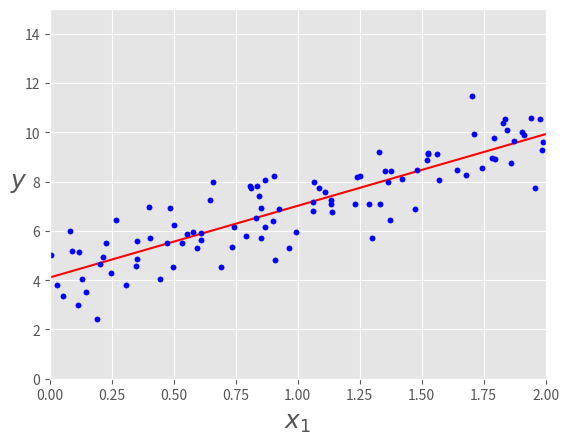
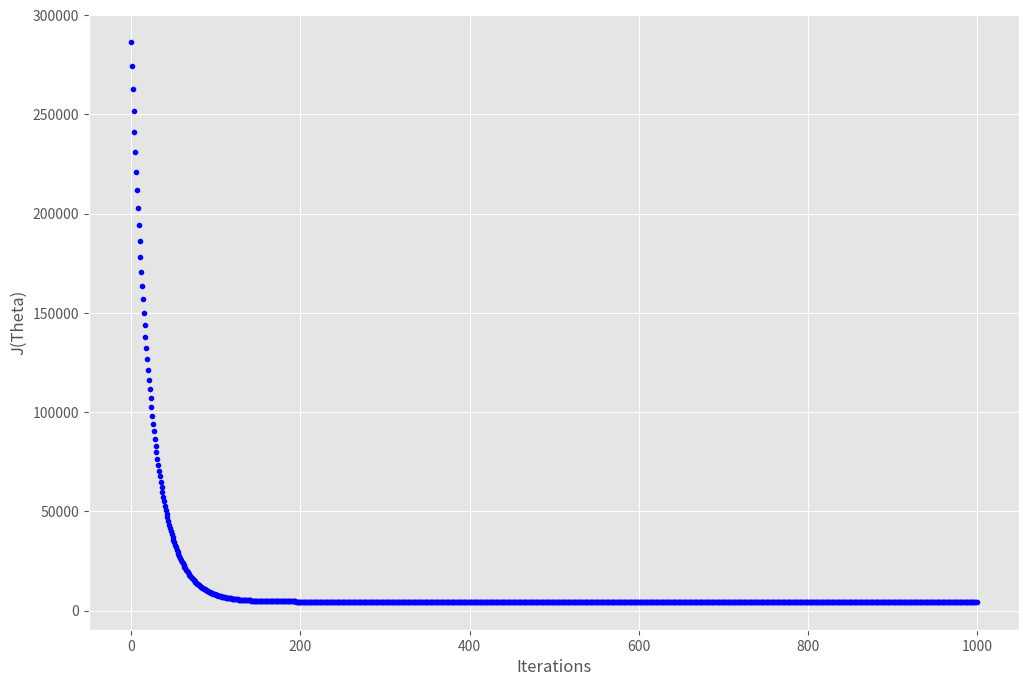
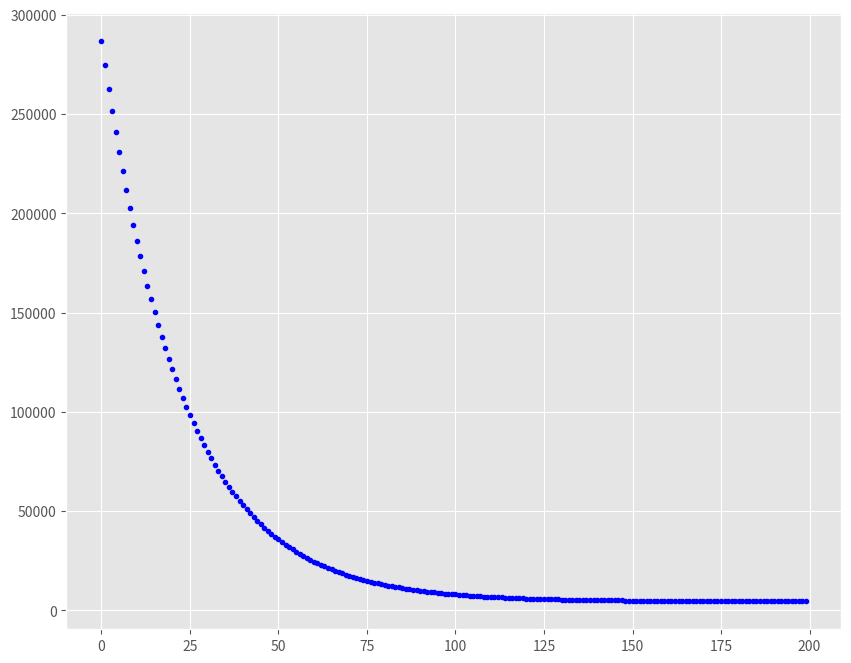
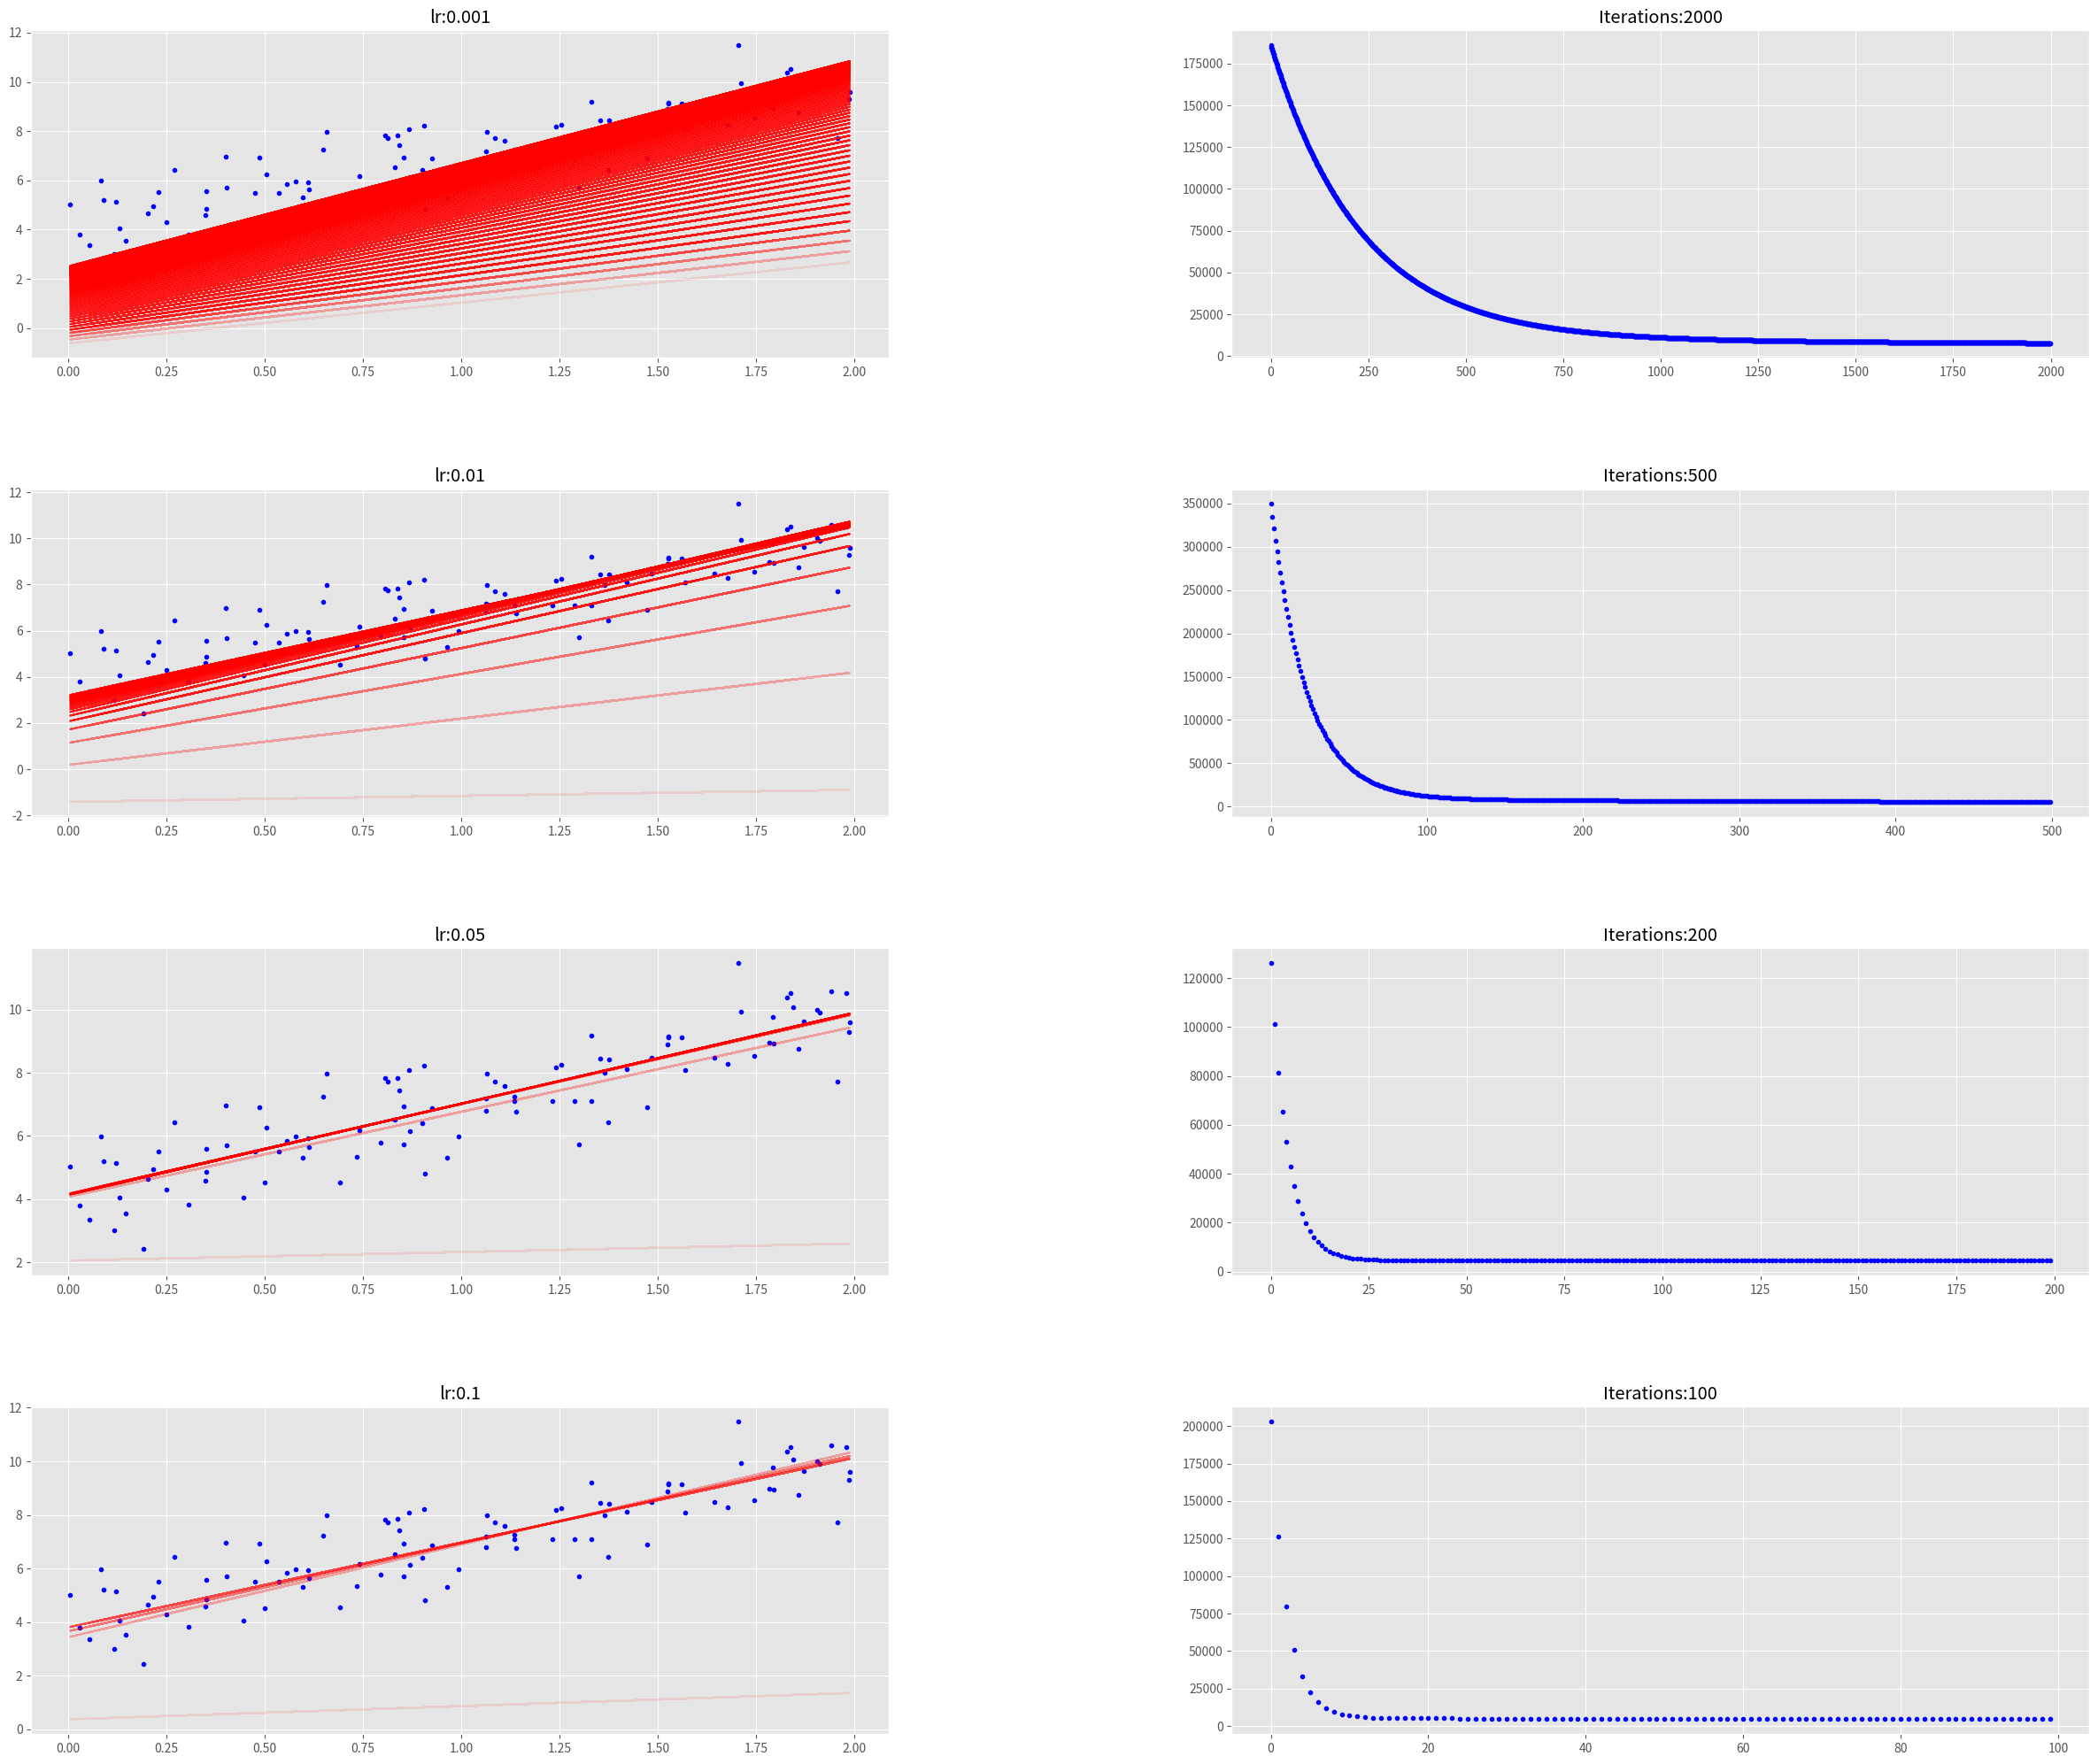
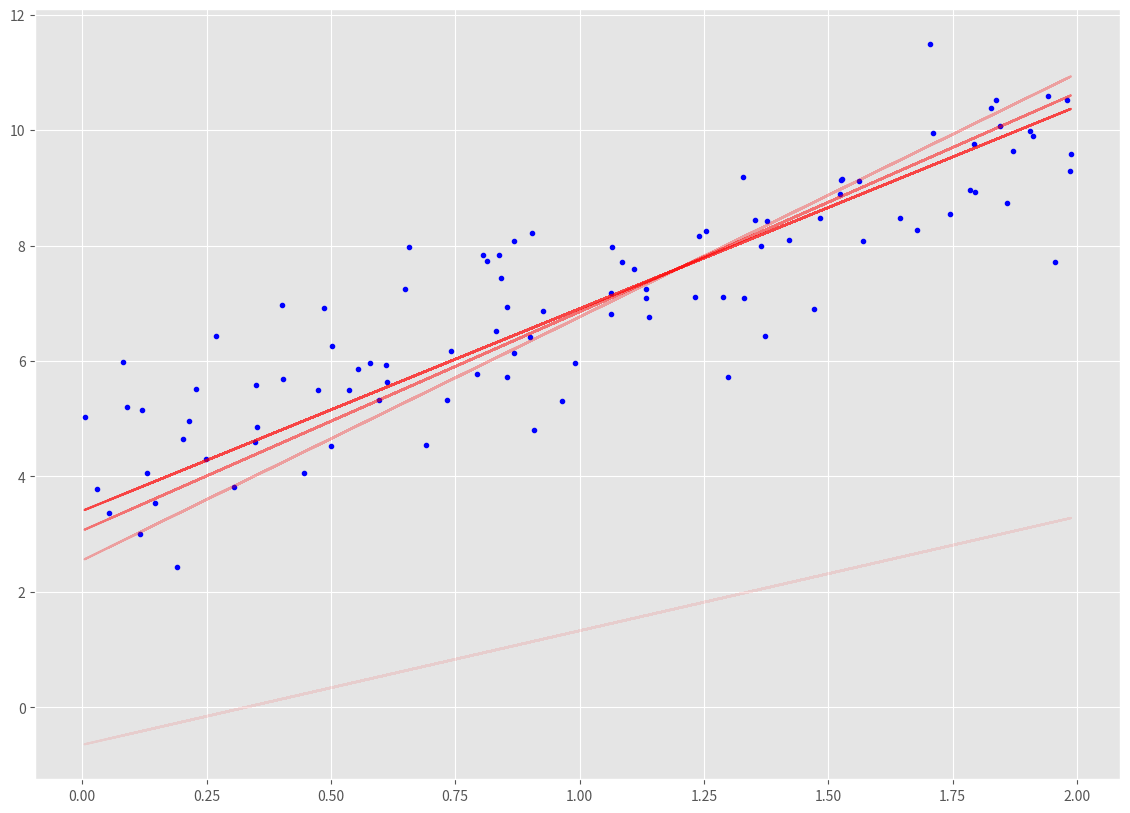
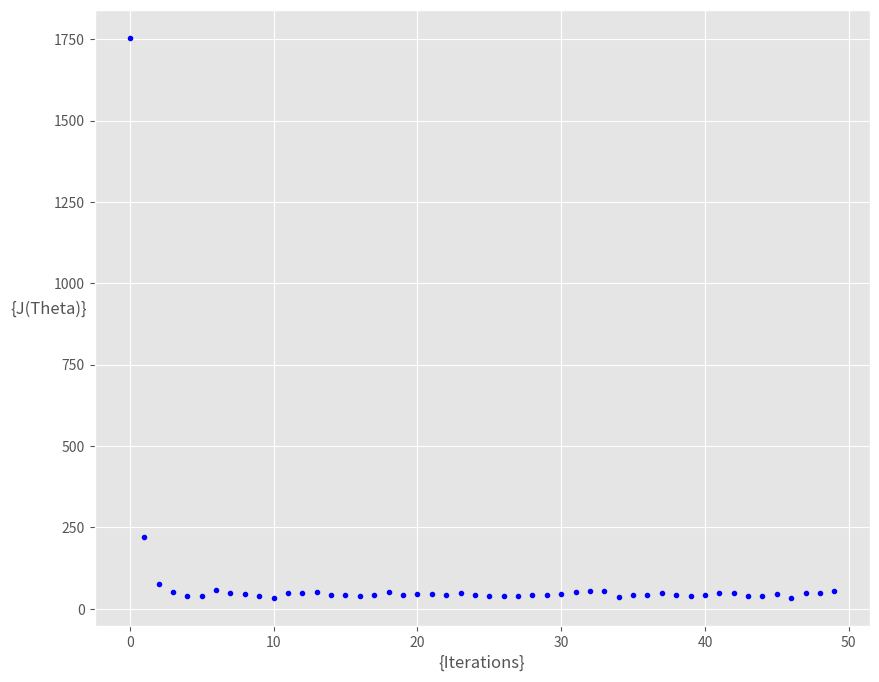
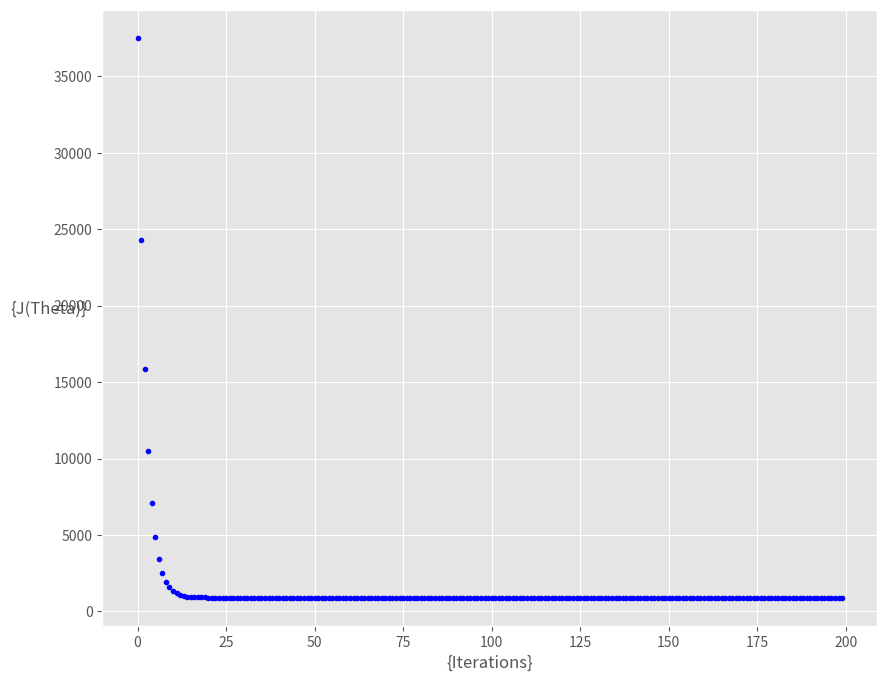

Reproduce these figures in Python, in order.
import numpy as np
import matplotlib.pyplot as plt
%matplotlib inline


plt.style.use(['ggplot'])

X = 2 * np.random.rand(100,1)
y = 4 +3 * X+np.random.randn(100,1)


plt.plot(X,y,'b.')
plt.xlabel("$x$", fontsize=18)
plt.ylabel("$y$", rotation=0, fontsize=18)
_ =plt.axis([0,2,0,15])

X_b = np.c_[np.ones((100,1)),X]
theta_best = np.linalg.inv(X_b.T.dot(X_b)).dot(X_b.T).dot(y)
print(theta_best)

X_new = np.array([[0],[2]])
X_new_b = np.c_[np.ones((2,1)),X_new]
y_predict = X_new_b.dot(theta_best)
y_predict

plt.plot(X_new,y_predict,'r-')
plt.plot(X,y,'b.')
plt.xlabel("$x_1$", fontsize=18)
plt.ylabel("$y$", rotation=0, fontsize=18)
plt.axis([0,2,0,15])



def  cal_cost(theta,X,y):
    '''
    
    Calculates the cost for given X and Y. The following shows and example of a single dimensional X
    theta = Vector of thetas 
    X     = Row of X's np.zeros((2,j))
    y     = Actual y's np.zeros((2,1))
    
    where:
        j is the no of features
    '''
    
    m = len(y)
    
    predictions = X.dot(theta)
    cost = (1/2*m) * np.sum(np.square(predictions-y))
    return cost


def gradient_descent(X,y,theta,learning_rate=0.01,iterations=100):
    '''
    X    = Matrix of X with added bias units
    y    = Vector of Y
    theta=Vector of thetas np.random.randn(j,1)
    learning_rate 
    iterations = no of iterations
    
    Returns the final theta vector and array of cost history over no of iterations
    '''
    m = len(y)
    cost_history = np.zeros(iterations)
    theta_history = np.zeros((iterations,2))
    for it in range(iterations):
        
        prediction = np.dot(X,theta)
        
        theta = theta -(1/m)*learning_rate*( X.T.dot((prediction - y)))
        theta_history[it,:] =theta.T
        cost_history[it]  = cal_cost(theta,X,y)
        
    return theta, cost_history, theta_history
        
    
    

lr =0.01
n_iter = 1000

theta = np.random.randn(2,1)

X_b = np.c_[np.ones((len(X),1)),X]
theta,cost_history,theta_history = gradient_descent(X_b,y,theta,lr,n_iter)


print('Theta0:          {:0.3f},\nTheta1:          {:0.3f}'.format(theta[0][0],theta[1][0]))
print('Final cost/MSE:  {:0.3f}'.format(cost_history[-1]))

fig,ax = plt.subplots(figsize=(12,8))

ax.set_ylabel('J(Theta)')
ax.set_xlabel('Iterations')
_=ax.plot(range(n_iter),cost_history,'b.')


fig,ax = plt.subplots(figsize=(10,8))
_=ax.plot(range(200),cost_history[:200],'b.')


def plot_GD(n_iter,lr,ax,ax1=None):
     """
     n_iter = no of iterations
     lr = Learning Rate
     ax = Axis to plot the Gradient Descent
     ax1 = Axis to plot cost_history vs Iterations plot

     """
     _ = ax.plot(X,y,'b.')
     theta = np.random.randn(2,1)

     tr =0.1
     cost_history = np.zeros(n_iter)
     for i in range(n_iter):
        pred_prev = X_b.dot(theta)
        theta,h,_ = gradient_descent(X_b,y,theta,lr,1)
        pred = X_b.dot(theta)

        cost_history[i] = h[0]

        if ((i % 25 == 0) ):
            _ = ax.plot(X,pred,'r-',alpha=tr)
            if tr < 0.8:
                tr = tr+0.2
     if not ax1== None:
        _ = ax1.plot(range(n_iter),cost_history,'b.')  

fig = plt.figure(figsize=(30,25),dpi=200)
fig.subplots_adjust(hspace=0.4, wspace=0.4)

it_lr =[(2000,0.001),(500,0.01),(200,0.05),(100,0.1)]
count =0
for n_iter, lr in it_lr:
    count += 1
    
    ax = fig.add_subplot(4, 2, count)
    count += 1
   
    ax1 = fig.add_subplot(4,2,count)
    
    ax.set_title("lr:{}".format(lr))
    ax1.set_title("Iterations:{}".format(n_iter))
    plot_GD(n_iter,lr,ax,ax1)
    

_,ax = plt.subplots(figsize=(14,10))
plot_GD(100,0.1,ax)

def stocashtic_gradient_descent(X,y,theta,learning_rate=0.01,iterations=10):
    '''
    X    = Matrix of X with added bias units
    y    = Vector of Y
    theta=Vector of thetas np.random.randn(j,1)
    learning_rate 
    iterations = no of iterations
    
    Returns the final theta vector and array of cost history over no of iterations
    '''
    m = len(y)
    cost_history = np.zeros(iterations)
    
    
    for it in range(iterations):
        cost =0.0
        for i in range(m):
            rand_ind = np.random.randint(0,m)
            X_i = X[rand_ind,:].reshape(1,X.shape[1])
            y_i = y[rand_ind].reshape(1,1)
            prediction = np.dot(X_i,theta)

            theta = theta -(1/m)*learning_rate*( X_i.T.dot((prediction - y_i)))
            cost += cal_cost(theta,X_i,y_i)
        cost_history[it]  = cost
        
    return theta, cost_history

lr =0.5
n_iter = 50

theta = np.random.randn(2,1)

X_b = np.c_[np.ones((len(X),1)),X]
theta,cost_history = stocashtic_gradient_descent(X_b,y,theta,lr,n_iter)


print('Theta0:          {:0.3f},\nTheta1:          {:0.3f}'.format(theta[0][0],theta[1][0]))
print('Final cost/MSE:  {:0.3f}'.format(cost_history[-1]))

fig,ax = plt.subplots(figsize=(10,8))

ax.set_ylabel('{J(Theta)}',rotation=0)
ax.set_xlabel('{Iterations}')
theta = np.random.randn(2,1)

_=ax.plot(range(n_iter),cost_history,'b.')

def minibatch_gradient_descent(X,y,theta,learning_rate=0.01,iterations=10,batch_size =20):
    '''
    X    = Matrix of X without added bias units
    y    = Vector of Y
    theta=Vector of thetas np.random.randn(j,1)
    learning_rate 
    iterations = no of iterations
    
    Returns the final theta vector and array of cost history over no of iterations
    '''
    m = len(y)
    cost_history = np.zeros(iterations)
    n_batches = int(m/batch_size)
    
    for it in range(iterations):
        cost =0.0
        indices = np.random.permutation(m)
        X = X[indices]
        y = y[indices]
        for i in range(0,m,batch_size):
            X_i = X[i:i+batch_size]
            y_i = y[i:i+batch_size]
            
            X_i = np.c_[np.ones(len(X_i)),X_i]
           
            prediction = np.dot(X_i,theta)

            theta = theta -(1/m)*learning_rate*( X_i.T.dot((prediction - y_i)))
            cost += cal_cost(theta,X_i,y_i)
        cost_history[it]  = cost
        
    return theta, cost_history

lr =0.1
n_iter = 200

theta = np.random.randn(2,1)


theta,cost_history = minibatch_gradient_descent(X,y,theta,lr,n_iter)


print('Theta0:          {:0.3f},\nTheta1:          {:0.3f}'.format(theta[0][0],theta[1][0]))
print('Final cost/MSE:  {:0.3f}'.format(cost_history[-1]))

fig,ax = plt.subplots(figsize=(10,8))

ax.set_ylabel('{J(Theta)}',rotation=0)
ax.set_xlabel('{Iterations}')
theta = np.random.randn(2,1)

_=ax.plot(range(n_iter),cost_history,'b.')

